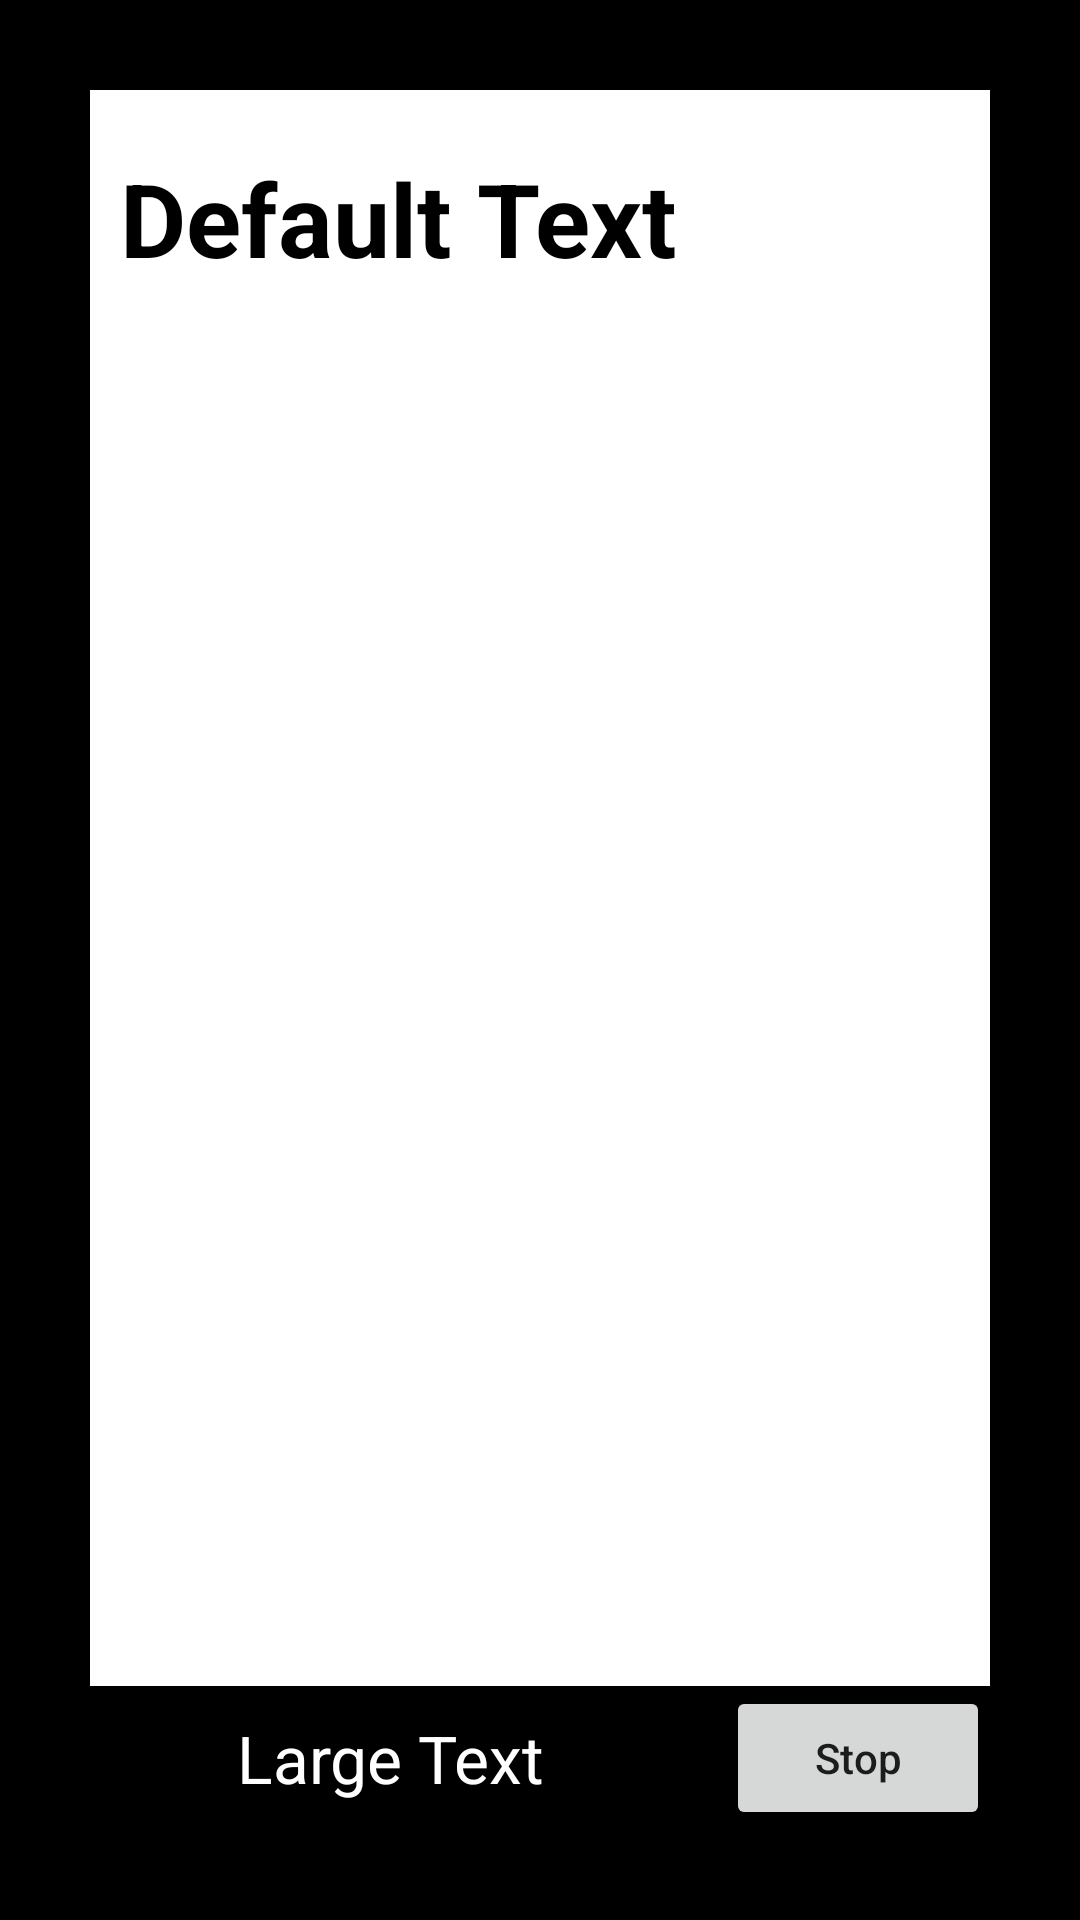

Produce the Android XML layout that renders to this screen, including the resource entries it uses.
<!-- AndroidManifest.xml: application theme AppTheme -->
<!-- res/layout/activity_card.xml -->
<RelativeLayout xmlns:android="http://schemas.android.com/apk/res/android"
    xmlns:tools="http://schemas.android.com/tools"
    android:layout_width="match_parent"
    android:layout_height="match_parent"
    android:paddingBottom="30dp"
    android:paddingLeft="30dp"
    android:paddingRight="30dp"
    android:paddingTop="30dp"
    tools:context="jwake.ruinfriendshipsgame.CardActivity"
    android:background="#000000">

    <TextView
        android:layout_width="wrap_content"
        android:layout_height="wrap_content"
        android:id="@+id/CardTextView"
        android:layout_below="@+id/endButton"
        android:textAppearance="?android:attr/textAppearanceLarge"
        android:text="Default Text"
        android:textStyle="bold"
        android:textSize="34dp"
        android:background="#ffffff"
        android:textColor="#000000"
        android:layout_above="@+id/endButton"
        android:layout_alignParentTop="true"
        android:layout_alignParentLeft="true"
        android:layout_alignParentStart="true"
        android:layout_alignParentRight="true"
        android:layout_alignParentEnd="true"
        android:paddingLeft="10dp"
        android:paddingTop="20dp"
        android:paddingRight="10dp"
        android:paddingBottom="10dp" />

    <Button
        android:layout_width="wrap_content"
        android:layout_height="wrap_content"
        android:id="@+id/endButton"
        android:text="Stop"
        android:layout_alignParentBottom="true"
        android:layout_alignRight="@+id/CardTextView"
        android:layout_alignEnd="@+id/CardTextView"
        android:onClick="onStopClicked" />

    <TextView
        android:layout_width="200dp"
        android:layout_height="wrap_content"
        android:textAppearance="?android:attr/textAppearanceLarge"
        android:text="Large Text"
        android:id="@+id/clockTextView"
        android:layout_alignBottom="@+id/endButton"
        android:layout_alignParentLeft="true"
        android:layout_alignParentStart="true"
        android:layout_below="@+id/CardTextView"
        android:textColor="#ffffff"
        android:gravity="center" />
</RelativeLayout>
<!-- resources referenced by this layout -->
<resources>
  <style name="AppTheme" parent="Theme.AppCompat.Light.NoActionBar">
          <item name="android:textAllCaps">false</item>
          
      </style>
</resources>
